Run: headless pygame with SDL's dummy video driver; simulated clock (each Clock.tick advances the game by its frame time, no real sleeping); random seed 0; keys injected as events and as key.get_pressed() state; mouse plan: one left click at the window centre at the start of phase 2, then a move to the lower-right quarter at the start of phase 3.
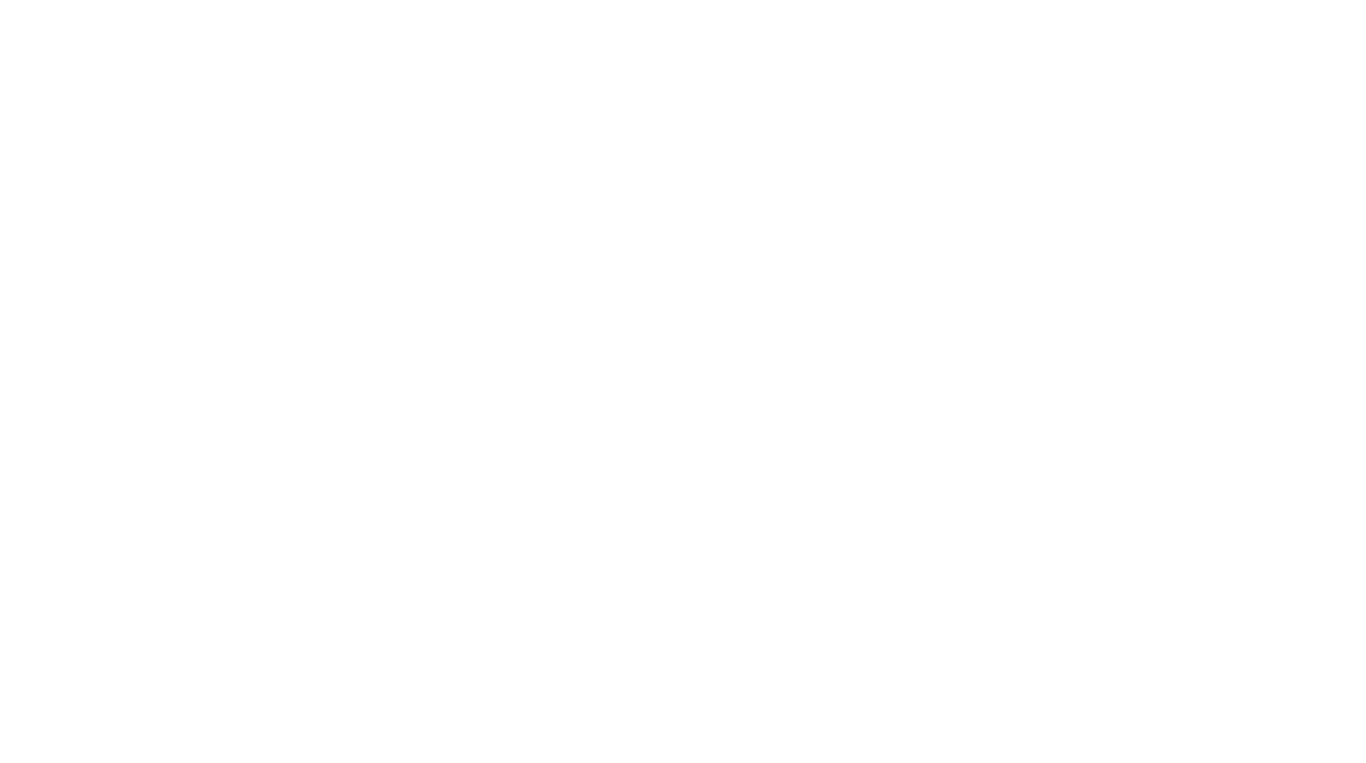
Frame 1 of 4 · flips 1–60 · no input
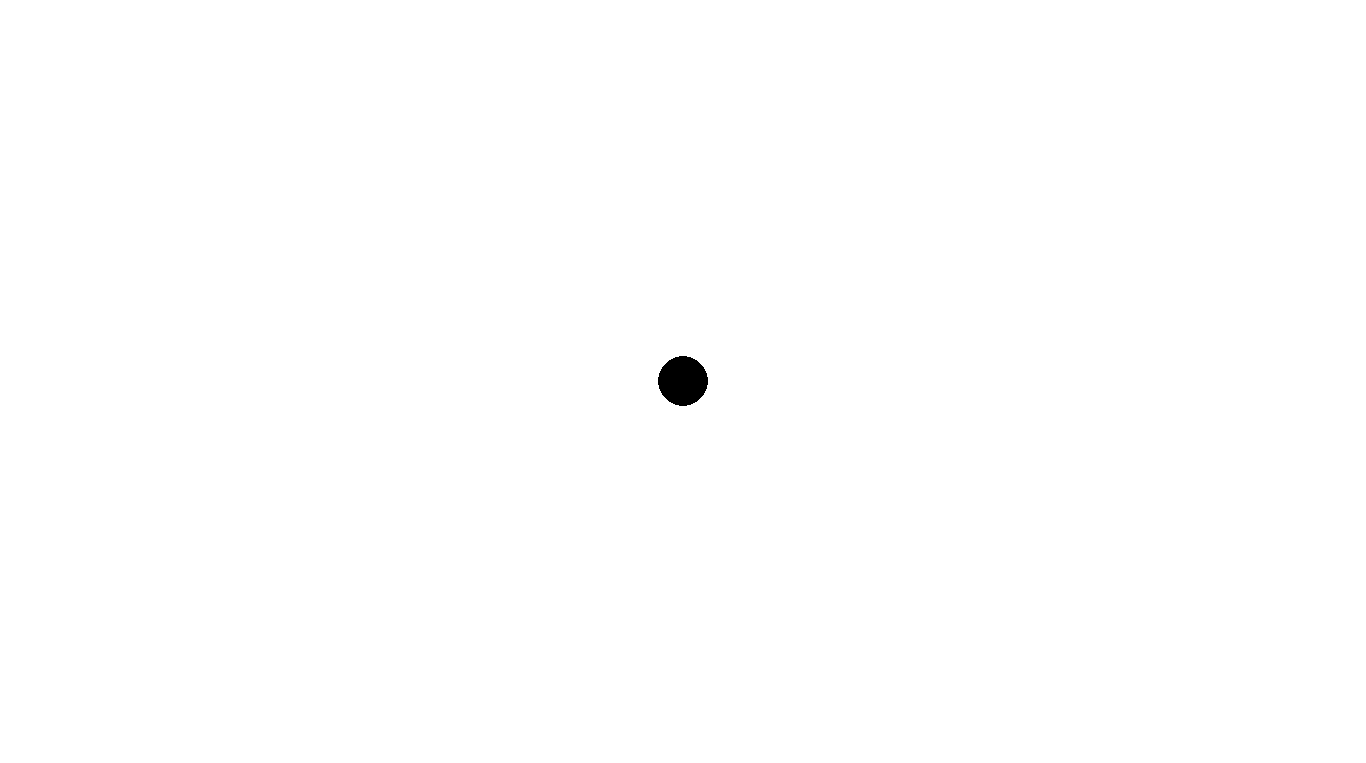
Frame 2 of 4 · flips 61–180 · clicked the window centre · tapped SPACE, RETURN · held RIGHT (→), D
Frame 3 of 4 · flips 181–300 · moved the mouse to the lower-right quarter · held DOWN (↓), S · screen unchanged from frame 2, image omitted
Frame 4 of 4 · flips 301–420 · held LEFT (←), A, UP (↑), W · screen unchanged from frame 3, image omitted

The pygame program that drew these frames:

import pygame

pygame.init()
color_screen = "white"
mode_verif = 1
screen = pygame.display.set_mode((1366,763))
g_verif = 1
clock = pygame.time.Clock()
color_circle = (0, 0, 0)
x = 400
y = 300

circle_taille = 25


screen.fill(color_screen) 



while True:
    
    for event in pygame.event.get():
        if event.type == pygame.QUIT:
            pygame.quit()
            raise SystemExit

        
        if event.type == pygame.MOUSEMOTION and mode_verif == 0:

           
            x, y = event.pos 
            pygame.draw.circle(screen, color_circle, (x, y), circle_taille)

        else:
            pass


        if event.type == pygame.KEYDOWN:

            if event.key == pygame.K_a:
                

                if mode_verif == 1:
                    mode_verif=0
                else:
                    mode_verif=1

            elif event.key == pygame.K_6:
                if circle_taille > 5:
                    circle_taille = circle_taille - 5
            
            elif event.key == pygame.K_EQUALS:
                if circle_taille < 146:
                    circle_taille = circle_taille + 5

            elif event.key == pygame.K_r:
                screen.fill(color_screen) 
            
            elif event.key == pygame.K_g:
                if g_verif == 1:
                    color_circle = (255, 255, 255)

                    g_verif = 0
                else:
                    color_circle = (0, 0, 0)
                    g_verif = 1
                    
    
                

        if pygame.mouse.get_pressed()[0]:
            
            x, y = pygame.mouse.get_pos()    



        
        

            pygame.draw.circle(screen, color_circle, (x, y), circle_taille)



    pygame.display.flip() 
    clock.tick(60000)      
